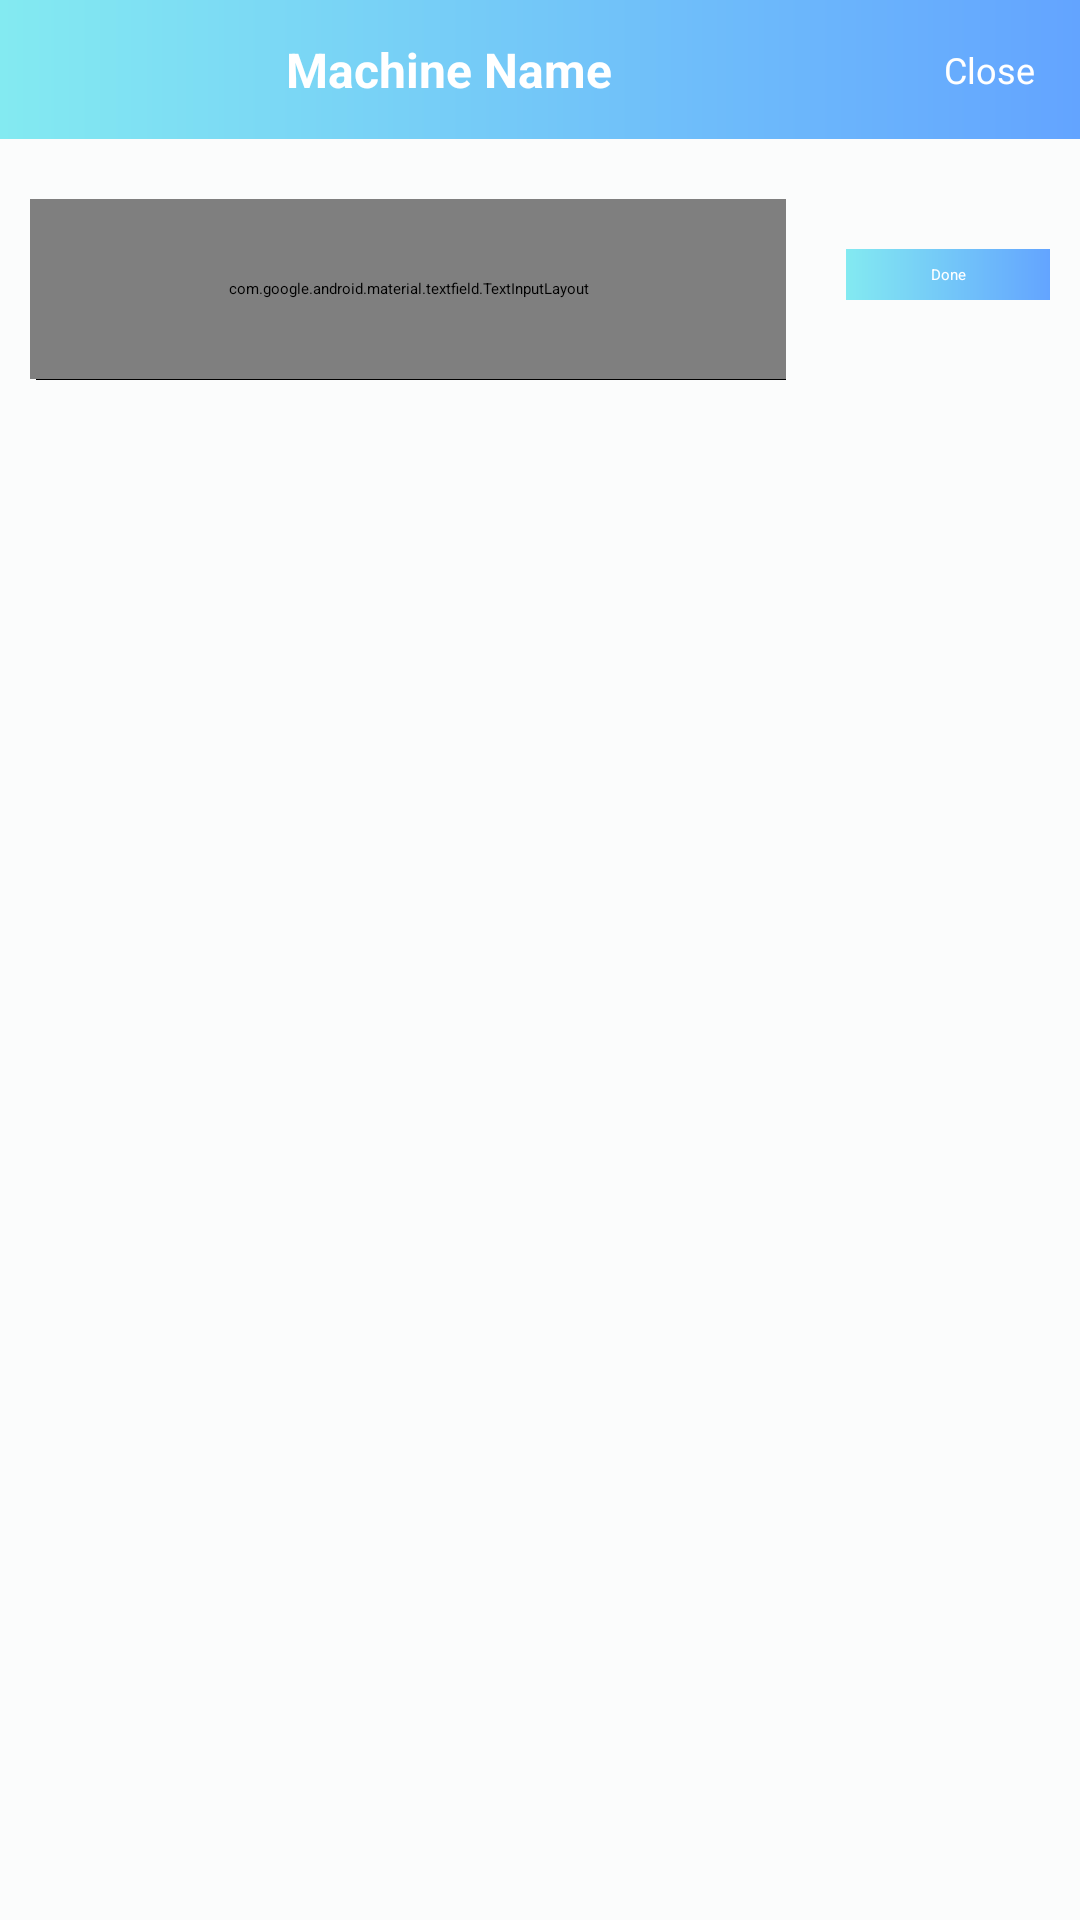

Write the Android layout XML for this screen, with the resource values it uses.
<!-- AndroidManifest.xml: application theme Theme.ParleAgro -->
<!-- res/layout/include_machine_bottom_sheet.xml -->
<?xml version="1.0" encoding="utf-8"?>
<LinearLayout xmlns:android="http://schemas.android.com/apk/res/android"
    xmlns:app="http://schemas.android.com/apk/res-auto"
    android:id="@+id/machine_bottom_sheet"
    android:layout_width="match_parent"
    android:layout_height="wrap_content"
    android:layout_alignParentBottom="true"
    android:background="@color/off_white"
    android:focusableInTouchMode="true"
    android:orientation="vertical"
    app:behavior_hideable="true"
    app:behavior_peekHeight="0dp"
    app:layout_behavior="com.google.android.material.bottomsheet.BottomSheetBehavior">

    <LinearLayout
        android:layout_width="match_parent"
        android:layout_height="wrap_content"
        android:background="@drawable/grad_bg_color"
        android:orientation="horizontal">

        <TextView
            android:layout_width="0dp"
            android:layout_height="wrap_content"
            android:layout_gravity="center"
            android:layout_weight="8"
            android:gravity="center"
            android:padding="10dp"
            android:text="Machine Name"
            android:textColor="#fff"
            android:textSize="16sp"
            android:textStyle="bold" />

        <TextView
            android:id="@+id/MAchineClose"
            android:layout_width="wrap_content"
            android:layout_height="wrap_content"
            android:layout_gravity="end|center"
            android:layout_margin="10dp"
            android:gravity="center"
            android:minHeight="0dp"
            android:padding="5dp"
            android:text="Close"
            android:textColor="#fff"
            android:textSize="12sp" />
    </LinearLayout>


    <androidx.recyclerview.widget.RecyclerView
        android:id="@+id/MachineRecyclerview"
        android:layout_width="match_parent"
        android:layout_height="wrap_content"
        android:numColumns="3"
        android:padding="5dp"
        android:scrollbars="horizontal"
        android:verticalSpacing="10dp" />

    <LinearLayout
        android:layout_width="match_parent"
        android:layout_height="wrap_content"
        android:layout_marginBottom="20dp"
        android:orientation="horizontal">

        <LinearLayout
            android:layout_width="0dp"
            android:layout_height="wrap_content"
            android:layout_weight="8"
            android:orientation="vertical">


            <com.google.android.material.textfield.TextInputLayout
                android:layout_width="match_parent"
                android:layout_height="60dp"
                android:layout_marginLeft="10dp"
                android:layout_marginTop="10dp"
                android:layout_marginRight="10dp"
                android:background="@color/white">

                <EditText
                    android:id="@+id/et_machine_name"
                    android:layout_width="match_parent"
                    android:layout_height="match_parent"
                    android:layout_gravity="center"
                    android:background="@color/white"
                    android:hint="Enter the machine name"
                    android:padding="5dp"
                    android:textColor="@color/black"
                    android:textColorHint="@color/grey"
                    android:textSize="14sp" />

            </com.google.android.material.textfield.TextInputLayout>

            <View
                android:layout_width="match_parent"
                android:layout_height="0.1dp"
                android:layout_marginStart="12dp"
                android:layout_marginEnd="10dp"
                android:background="@color/black" />

        </LinearLayout>

        <TextView
            android:id="@+id/bt_machine_done"
            android:layout_width="0dp"
            android:layout_height="wrap_content"
            android:layout_gravity="center"
            android:layout_margin="10dp"
            android:layout_weight="2"
            android:background="@drawable/grad_bg_color"
            android:gravity="center"
            android:minHeight="0dp"
            android:padding="5dp"
            android:text="Done"
            android:textColor="#fff" />

    </LinearLayout>


</LinearLayout>
<!-- resources referenced by this layout -->
<resources>
  <color name="black">#FF000000</color>
  <color name="grey">#b7b7b7</color>
  <color name="off_white">#fbfcfc</color>
  <color name="white">#FFFFFFFF</color>
  <!-- drawable grad_bg_color (drawable) -->
  <shape xmlns:android="http://schemas.android.com/apk/res/android"
      android:shape="rectangle">
      <gradient
          android:endColor="#63A4FF"
          android:startColor="#83EAF1" />
  
  
  </shape>
  <style name="Theme.ParleAgro" parent="Theme.MaterialComponents.DayNight.DarkActionBar">
          
          <item name="colorPrimary">@color/colorPrimary</item>
          <item name="colorPrimaryVariant">@color/colorAccent</item>
          <item name="colorOnPrimary">@color/black</item>
          
          <item name="colorSecondary">@color/colorPrimaryDark</item>
          <item name="colorSecondaryVariant">@color/colorPrimaryDark</item>
          <item name="colorOnSecondary">@color/black</item>
          
          <item name="android:statusBarColor" tools:targetApi="l">?attr/colorPrimaryVariant</item>
          
      </style>
  <color name="colorPrimary">#63A4FF</color>
  <color name="colorAccent">#83EAF1</color>
  <color name="colorPrimaryDark">#83EAF1</color>
</resources>
